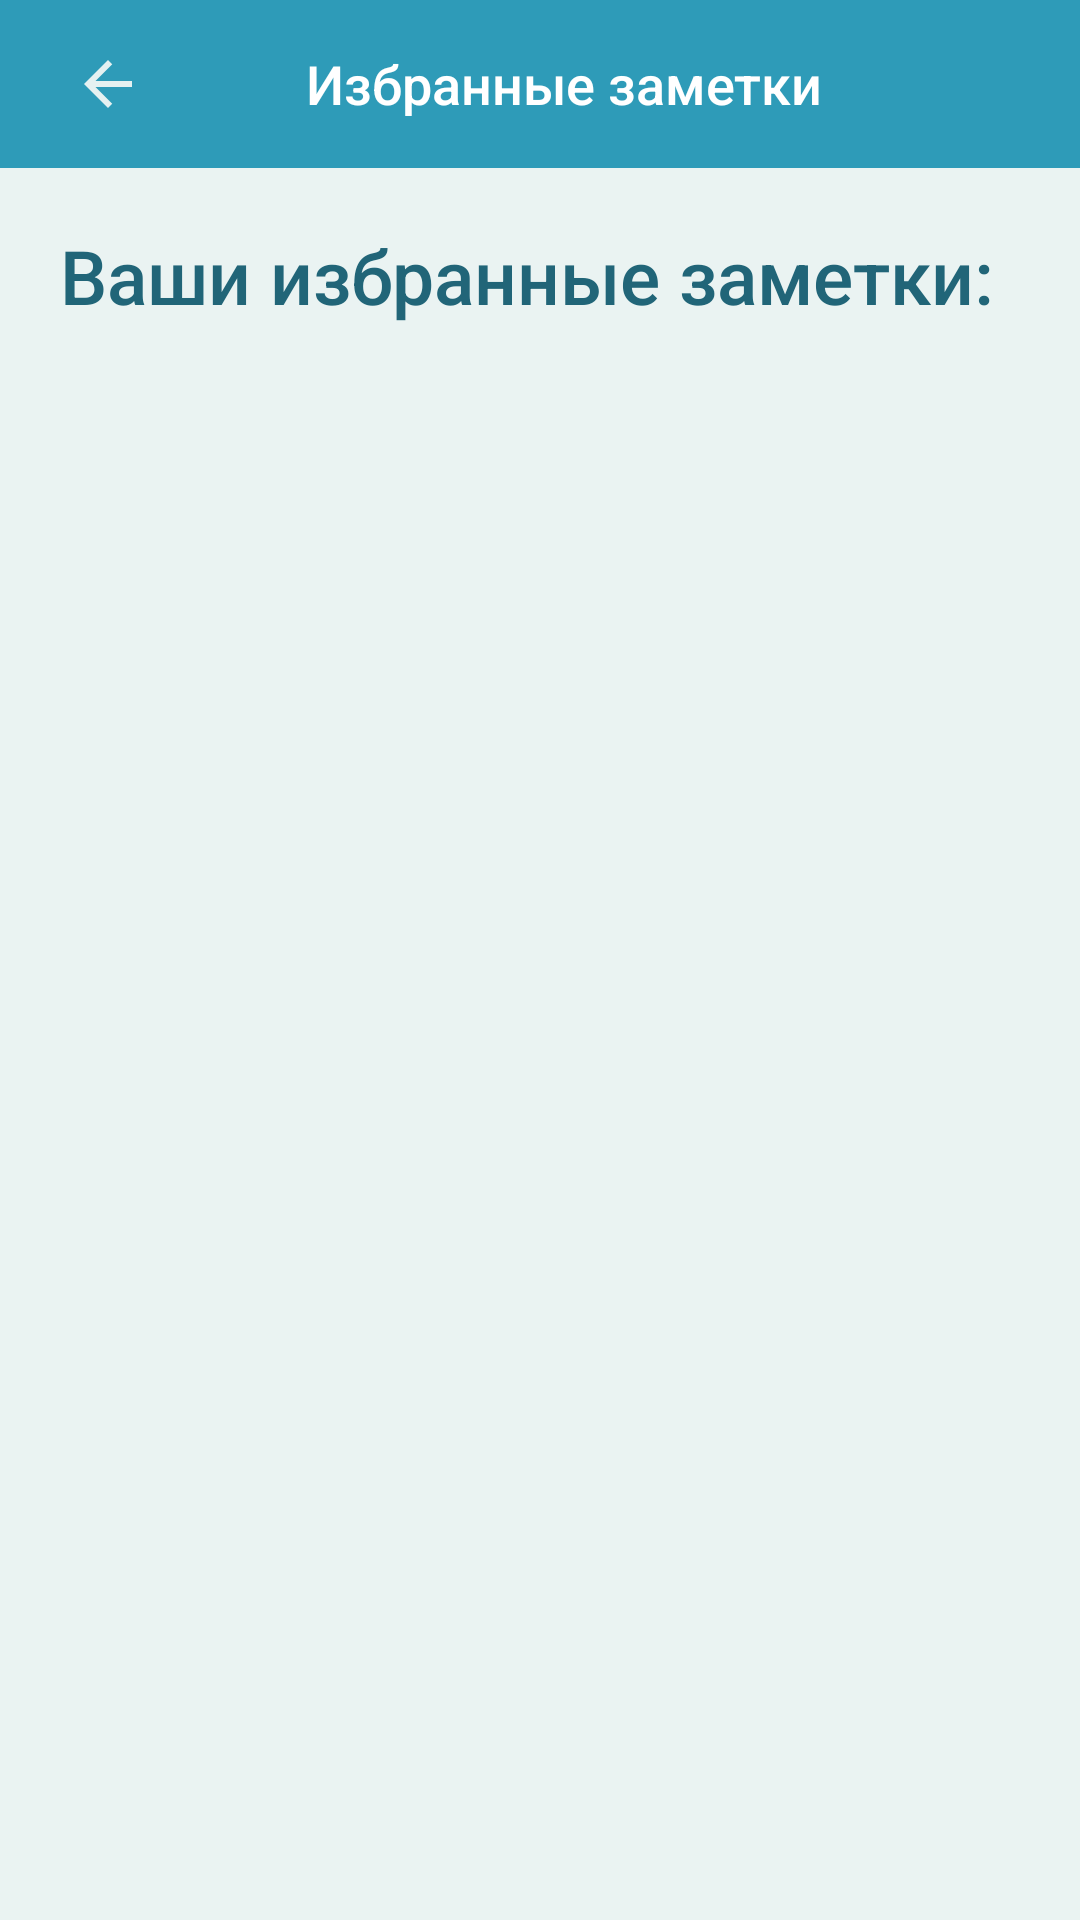

Layout XML and referenced resources for this Android screen:
<!-- AndroidManifest.xml: application theme Theme.ToDoApp -->
<!-- res/layout/activity_favourite_notes.xml -->
<?xml version="1.0" encoding="utf-8"?>
<androidx.constraintlayout.widget.ConstraintLayout
    xmlns:android="http://schemas.android.com/apk/res/android"
    xmlns:app="http://schemas.android.com/apk/res-auto"
    xmlns:tools="http://schemas.android.com/tools"
    android:layout_width="match_parent"
    android:layout_height="match_parent"
    tools:context=".utilities.FavouriteNotesActivity"
    android:background="?colorOnPrimary">

    <androidx.appcompat.widget.Toolbar
        android:id="@+id/toolbar2"
        android:layout_width="0dp"
        android:layout_height="wrap_content"
        android:background="?attr/colorPrimary"
        android:minHeight="?attr/actionBarSize"
        android:theme="?attr/actionBarTheme"
        app:layout_constraintEnd_toEndOf="parent"
        app:layout_constraintStart_toStartOf="parent"
        app:layout_constraintTop_toTopOf="parent"
        tools:ignore="MissingConstraints">

        <RelativeLayout
            android:layout_width="wrap_content"
            android:layout_height="wrap_content">

            <ImageView
                android:id="@+id/backFavNotesButton"
                android:layout_width="wrap_content"
                android:layout_height="wrap_content"
                android:padding="8dp"
                app:srcCompat="@drawable/arrow_back_24" />

            <TextView
                android:id="@+id/favSheetTitle"
                android:layout_width="380dp"
                android:layout_height="40dp"
                android:gravity="center"
                android:textSize="18dp"
                style="@style/TextAppearance.AppCompat.Title"
                android:text="Избранные заметки"/>

        </RelativeLayout>

    </androidx.appcompat.widget.Toolbar>

    <LinearLayout
        android:layout_width="match_parent"
        android:layout_height="match_parent"
        android:layout_marginTop="55dp"
        android:orientation="vertical"
        app:layout_constraintTop_toBottomOf="@+id/toolbar2">

        <TextView
            android:id="@+id/favTitle"
            style="@style/TextAppearance.AppCompat.Title"
            android:layout_width="match_parent"
            android:layout_height="wrap_content"
            android:text="Ваши избранные заметки:"
            android:textColor="?colorSecondaryVariant"
            android:textSize="25sp"
            android:layout_marginTop="20dp"
            android:layout_marginStart="20dp"/>



        <androidx.recyclerview.widget.RecyclerView
            android:layout_width="match_parent"
            android:layout_height="match_parent"
            android:id="@+id/favNotesRecycleView"
            android:layout_marginTop="5dp"
            android:layout_marginStart="5dp"
            android:backgroundTint="@color/design_default_color_background"
            />

    </LinearLayout>

</androidx.constraintlayout.widget.ConstraintLayout>
<!-- resources referenced by this layout -->
<resources>
  <!-- drawable arrow_back_24 (drawable) -->
  <vector android:autoMirrored="true" android:height="24dp"
      android:tint="#e5f1f1" android:viewportHeight="24"
      android:viewportWidth="24" android:width="24dp" xmlns:android="http://schemas.android.com/apk/res/android">
      <path android:fillColor="@android:color/white" android:pathData="M20,11H7.83l5.59,-5.59L12,4l-8,8 8,8 1.41,-1.41L7.83,13H20v-2z"/>
  </vector>
  <style name="Theme.ToDoApp" parent="Theme.MaterialComponents.DayNight.DarkActionBar">
          
          <item name="colorPrimary">#2e9bb8</item>
          <item name="colorPrimaryVariant">#b1cdcd</item>
          <item name="colorOnPrimary">#eaf3f2</item>
          
          <item name="colorSecondary">#d4ecec</item>
          <item name="colorSecondaryVariant">#216578</item>
          <item name="colorOnSecondary">#a1a8a8</item>
          
          <item name="android:statusBarColor">?colorPrimary</item>
          
      </style>
</resources>
